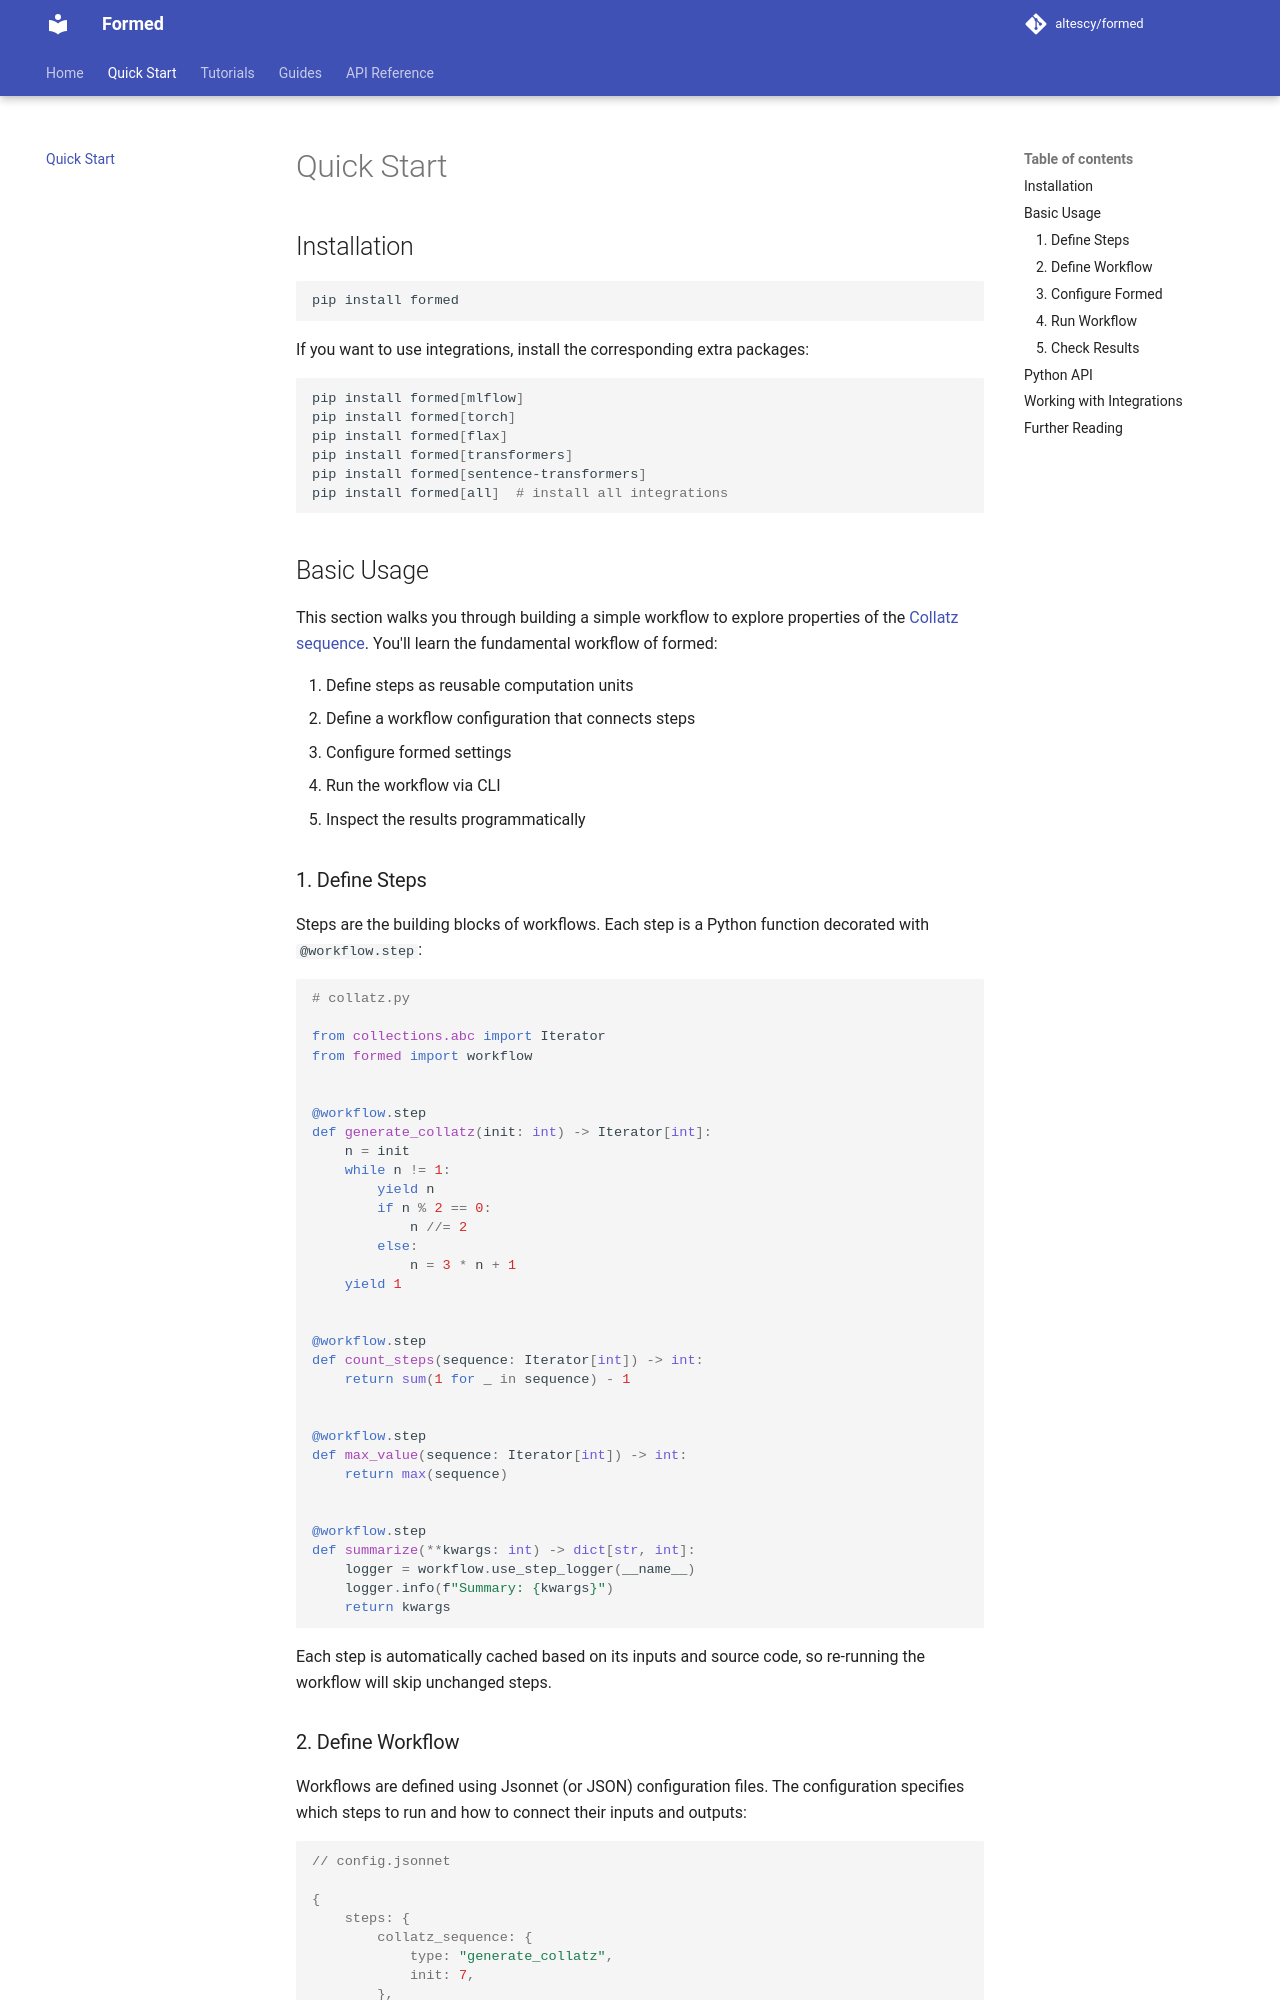

repository: altescy/formed · page: quick_start/index.html · generator: mkdocs

# Quick Start

## Installation

```shell
pip install formed
```

If you want to use integrations, install the corresponding extra packages:

```shell
pip install formed[mlflow]
pip install formed[torch]
pip install formed[flax]
pip install formed[transformers]
pip install formed[sentence-transformers]
pip install formed[all]  # install all integrations
```

## Basic Usage

This section walks you through building a simple workflow to explore properties
of the [Collatz sequence](https://en.wikipedia.org/wiki/Collatz_conjecture).
You'll learn the fundamental workflow of formed:

1. Define steps as reusable computation units
2. Define a workflow configuration that connects steps
3. Configure formed settings
4. Run the workflow via CLI
5. Inspect the results programmatically

### 1. Define Steps

Steps are the building blocks of workflows. Each step is a Python function
decorated with `@workflow.step`:

```python
# collatz.py

from collections.abc import Iterator
from formed import workflow


@workflow.step
def generate_collatz(init: int) -> Iterator[int]:
    n = init
    while n != 1:
        yield n
        if n % 2 == 0:
            n //= 2
        else:
            n = 3 * n + 1
    yield 1


@workflow.step
def count_steps(sequence: Iterator[int]) -> int:
    return sum(1 for _ in sequence) - 1


@workflow.step
def max_value(sequence: Iterator[int]) -> int:
    return max(sequence)


@workflow.step
def summarize(**kwargs: int) -> dict[str, int]:
    logger = workflow.use_step_logger(__name__)
    logger.info(f"Summary: {kwargs}")
    return kwargs
```

Each step is automatically cached based on its inputs and source code, so
re-running the workflow will skip unchanged steps.

### 2. Define Workflow

Workflows are defined using Jsonnet (or JSON) configuration files. The
configuration specifies which steps to run and how to connect their inputs and outputs:

```jsonnet
// config.jsonnet

{
    steps: {
        collatz_sequence: {
            type: "generate_collatz",
            init: 7,
        },
        step_count: {
            type: "count_steps",
            sequence: {type: "ref", ref: "collatz_sequence"},
        },
        summary: {
            type: "summarize",
            step_count: {type: "ref", ref: "step_count"},
        },
    }
}
```

The `type` field specifies which step function to use, and other fields are
passed as arguments. Use `{type: "ref", ref: "step_name"}` to reference outputs
from other steps.
